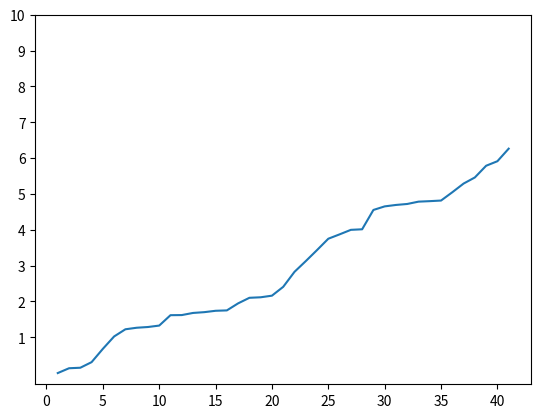

Source code (Python):
import numpy as np
import matplotlib.pyplot as plt


def sampling_from_poisson(number, para_lambda):
    samples = []
    sample_counter = 0
    while(sample_counter < number):
        cdf_input = np.random.random()
        sample = np.divide(np.log(1 - cdf_input), -para_lambda)
        print(sample)
        samples.append(sample)
        sample_counter = sample_counter + 1
    return samples


samples = sampling_from_poisson(40, 5)
arrive_times = [0]
for i in range(len(samples)):
    arrive_times.append(samples[i]+arrive_times[-1])

x = np.arange(1, 42,1)
plt.plot(x, arrive_times)
plt.yticks([1,2,3,4,5,6,7,8,9,10])
#plt.show()



